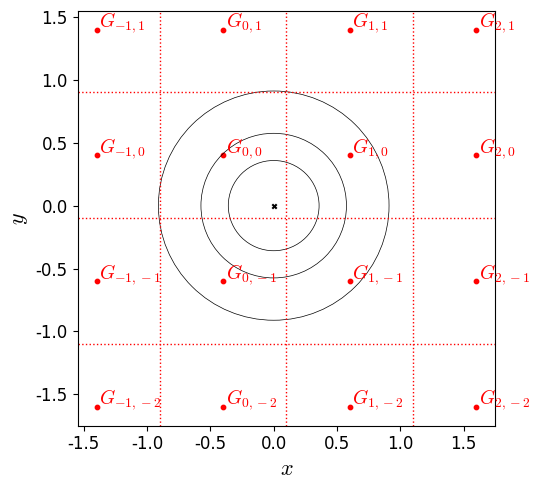

The matplotlib source for this figure: (Note: this script raises an exception after producing the figure.)
import matplotlib
import numpy as np 
import matplotlib.pyplot as plt
import matplotlib.colors as colors
import matplotlib.cm as cm
from scipy.special import erf
from scipy.optimize import curve_fit


# change default matplotlib fonts
plt.rcParams['font.family'] = 'Times New Roman'
plt.rcParams['mathtext.fontset'] = 'cm'
plt.rcParams['xtick.labelsize'] = 12
plt.rcParams['ytick.labelsize'] = 12
plt.rcParams['axes.labelsize'] = 16
plt.rcParams['legend.fontsize'] = 13


np.random.seed(0)


def gaussian(xy,A,mu_x,mu_y,fwhm):
    # x, y, z are 1D arrays. z is organized as (y,x)

    x, y = xy
    y = y[:,np.newaxis]
    z = A*np.exp(-4*np.log(2)*( ((x-mu_x)**2+(y-mu_y)**2)/fwhm**2) )

    return z.ravel()


def gridding(delta,xi_x,xi_y,lim):
    '''
    To grid function gaussian(x,y,1,0,0,1). Returns xy_g and G. xy_g=(xg,yg)
    xg,yg,G are (y,x) 1D arrays.
    '''
    
    # i, j ranges
    i1 = int(np.floor((-lim-xi_x)/delta)) 
    i2 = int(np.ceil((lim-xi_x)/delta))
    j1 = int(np.floor((-lim-xi_y)/delta))
    j2 = int(np.ceil((lim-xi_y)/delta))

    # grid points 
    xg = xi_x + delta*np.arange(i1,i2+1)
    yg = xi_y + delta*np.arange(j1,j2+1)
    yg1 = yg[:,np.newaxis]

    # gridded function
    a = (np.log(2))**.5
    G = np.pi/(4*a*delta)**2 * (erf(a*(2*xg+delta)) - erf(a*(2*xg-delta)))
    G = G * (erf(a*(2*yg1+delta)) - erf(a*(2*yg1-delta)))

    return (xg,yg), G.ravel()


# gridding & fitting -----------------------------------------------------------

# parameters
lim = 5 # range of x [-lim,lim] for the gridding&fitting
Delta = np.linspace(.05,2,50) # channel width
N = 60 # number of MC simulations

Phi_x = np.random.uniform(-.5,.5,N)
Phi_y = np.random.uniform(-.5,.5,N)

Xi_x = Phi_x[:,np.newaxis]*Delta # shape (N, delta)
Xi_y = Phi_y[:,np.newaxis]*Delta # shape (N, delta)

AA = np.full(Xi_x.shape,np.nan)
Mu_x = AA.copy()
Mu_y = AA.copy()
Fwhm = AA.copy()

for i in range(N):
#     if not i==0:
#         continue
    for j in range(len(Delta)):
#         if not j==0:
#             continue 
        xy_g, G = gridding(Delta[j],Xi_x[i,j],Xi_y[i,j],lim)
            
        try:
            res = curve_fit(gaussian,xy_g,G,[1,0,0,1])
            AA[i,j],Mu_x[i,j],Mu_y[i,j],Fwhm[i,j] = res[0]
        except:
            None

# remove bad fittings
msk = Fwhm<.9
AA[msk] = np.nan 
Mu_x[msk] = np.nan 
Mu_y[msk] = np.nan 
Fwhm[msk] = np.nan 

Vol = AA*Fwhm**2
Dist = (Mu_x**2+Mu_y**2)**.5


# demo -------------------------------------------------------------------------

# the data
Para = {
    'A': {
        'data': AA,
        'ylabel': r'$A/A_0$',
    },
    'mu_x': {
        'data': Mu_x,
        'ylabel': r'$\mu_x/FWHM_0$',
    },
    'mu_y': {
        'data': Mu_y,
        'ylabel': r'$\mu_y/FWHM_0$',
    },
    'dist': {
        'data': Dist,
        'ylabel': r'$\sqrt{\mu_x^2+\mu_y^2}/FWHM_0$',
    },    
    'fwhm': {
        'data': Fwhm,
        'ylabel': r'$FWHM/FWHM_0$',
    },
    'volume': {
        'data': Vol,
        'ylabel': r'$A\cdot FWHM^2/(A_0\cdot FWHM_0^2)$',
    },
}



#''' diagram for demo 

# parameters 
delta = 1 # [FWHM0]
phi_x = -.4
phi_y = .4
lim = 1

xi_x = phi_x*delta
xi_y = phi_y*delta

# i, j ranges
i1 = int(np.floor((-lim-xi_x)/delta)) 
i2 = int(np.ceil((lim-xi_x)/delta))
j1 = int(np.floor((-lim-xi_y)/delta))
j2 = int(np.ceil((lim-xi_y)/delta))
I = np.arange(i1,i2+1)
J = np.arange(j1,j2+1)

# grid points
(xg,yg), G = gridding(delta,xi_x,xi_y,lim)
Xg, Yg = np.meshgrid(xg,yg)

# Gaussian contours
lvl = np.arange(.1,1,.3)
r = (-np.log(lvl)/(4*np.log(2)))**.5 # contour circle radii


# demo
plt.figure(figsize=(5.5,5))
ax = plt.gca()

# grid points
plt.scatter(Xg,Yg,color='r',s=10)
plt.scatter(0,0,color='k',marker='x',s=10)
for i in range(len(xg)):
    for j in range(len(yg)):
        plt.text(xg[i]+.02,yg[j]+.02,r'$G_{%d,%d}$'%(I[i],J[j]),fontsize=14,
            color='r')

# grid lines
plt.xlim(plt.xlim())
plt.ylim(plt.ylim())
for x in xg:
    plt.axvline(x+.5*delta,color='r',lw=1,ls=':')
for y in yg:
    plt.axhline(y+.5*delta,color='r',lw=1,ls=':')

# Gaussian contours
for rr in r:
    ax.add_artist(plt.Circle((0,0),rr,fc='none',ec='k',lw=.5))

plt.xlabel(r'$x$')
plt.ylabel(r'$y$')
plt.tight_layout()
plt.savefig('image/2D/demo.pdf')
plt.close()
#'''


#''' success rate vs parameters

# vs delta
rate = 1-np.sum(np.isnan(AA),axis=0)/N # rate of success

plt.figure(figsize=(6,4))
plt.ylim(-.05,1.05)
plt.plot(Delta,rate,lw=1.5,color='k')
plt.grid()
plt.xlabel(r'$\Delta/FWHM_0$')
plt.ylabel('Success rate')
plt.tight_layout()
plt.savefig('image/2D/success_vs_delta.pdf')
plt.close()

# vs phi
rate = 1-np.sum(np.isnan(AA),axis=1)/len(Phi_x) # rate of success

plt.figure(figsize=(6,4))
plt.ylim(-.05,1.05)
plt.scatter(Phi_x,rate,lw=1.5,color='k')
plt.grid()
plt.xlabel(r'$\phi_x$')
plt.ylabel('Success rate')
plt.tight_layout()
plt.savefig('image/2D/success_vs_phi_x.pdf')
plt.close()

plt.figure(figsize=(6,4))
plt.ylim(-.05,1.05)
plt.scatter(Phi_y,rate,lw=1.5,color='k')
plt.grid()
plt.xlabel(r'$\phi_y$')
plt.ylabel('Success rate')
plt.tight_layout()
plt.savefig('image/2D/success_vs_phi_y.pdf')
plt.close()
#'''


#''' fitting parameters vs delta

# parameters
s = 2
coef = .5 # coefficient for adjusting A&FWHM

DELTA = np.array([Delta]*N)

for prop in Para:
    # if not prop=='volume':
    #     continue

    data = Para[prop]['data']
    ylabel = Para[prop]['ylabel']

    # xxx vs delta
    plt.figure(figsize=(5,4))
    plt.scatter(DELTA,data,s=s,color='k')

    if prop=='A':
        xx = np.linspace(Delta[0],Delta[-1],100)
        yy = 1/(1+coef*xx**2)
        plt.plot(xx,yy,color='r',ls='--',
            label=r'$\frac{A}{A_0}=\frac{FWHM_0^2}{FWHM_0^2+%s\Delta^2}$'%coef)
        plt.legend(fontsize=18)

    if prop=='fwhm':
        xx = np.linspace(Delta[0],Delta[-1],100)
        yy = (coef*xx**2 + 1**2)**.5
        plt.plot(xx,yy,color='r',ls='--',
            label=r'$FWHM^2=FWHM_0^2+%s\Delta^2$'%coef)
        plt.legend()

    plt.grid()
    plt.xlabel(r'$\Delta/FWHM_0$')
    plt.ylabel(ylabel)
    plt.tight_layout()
    plt.savefig('image/2D/%s.pdf'%prop)
    plt.close()
#'''


    
